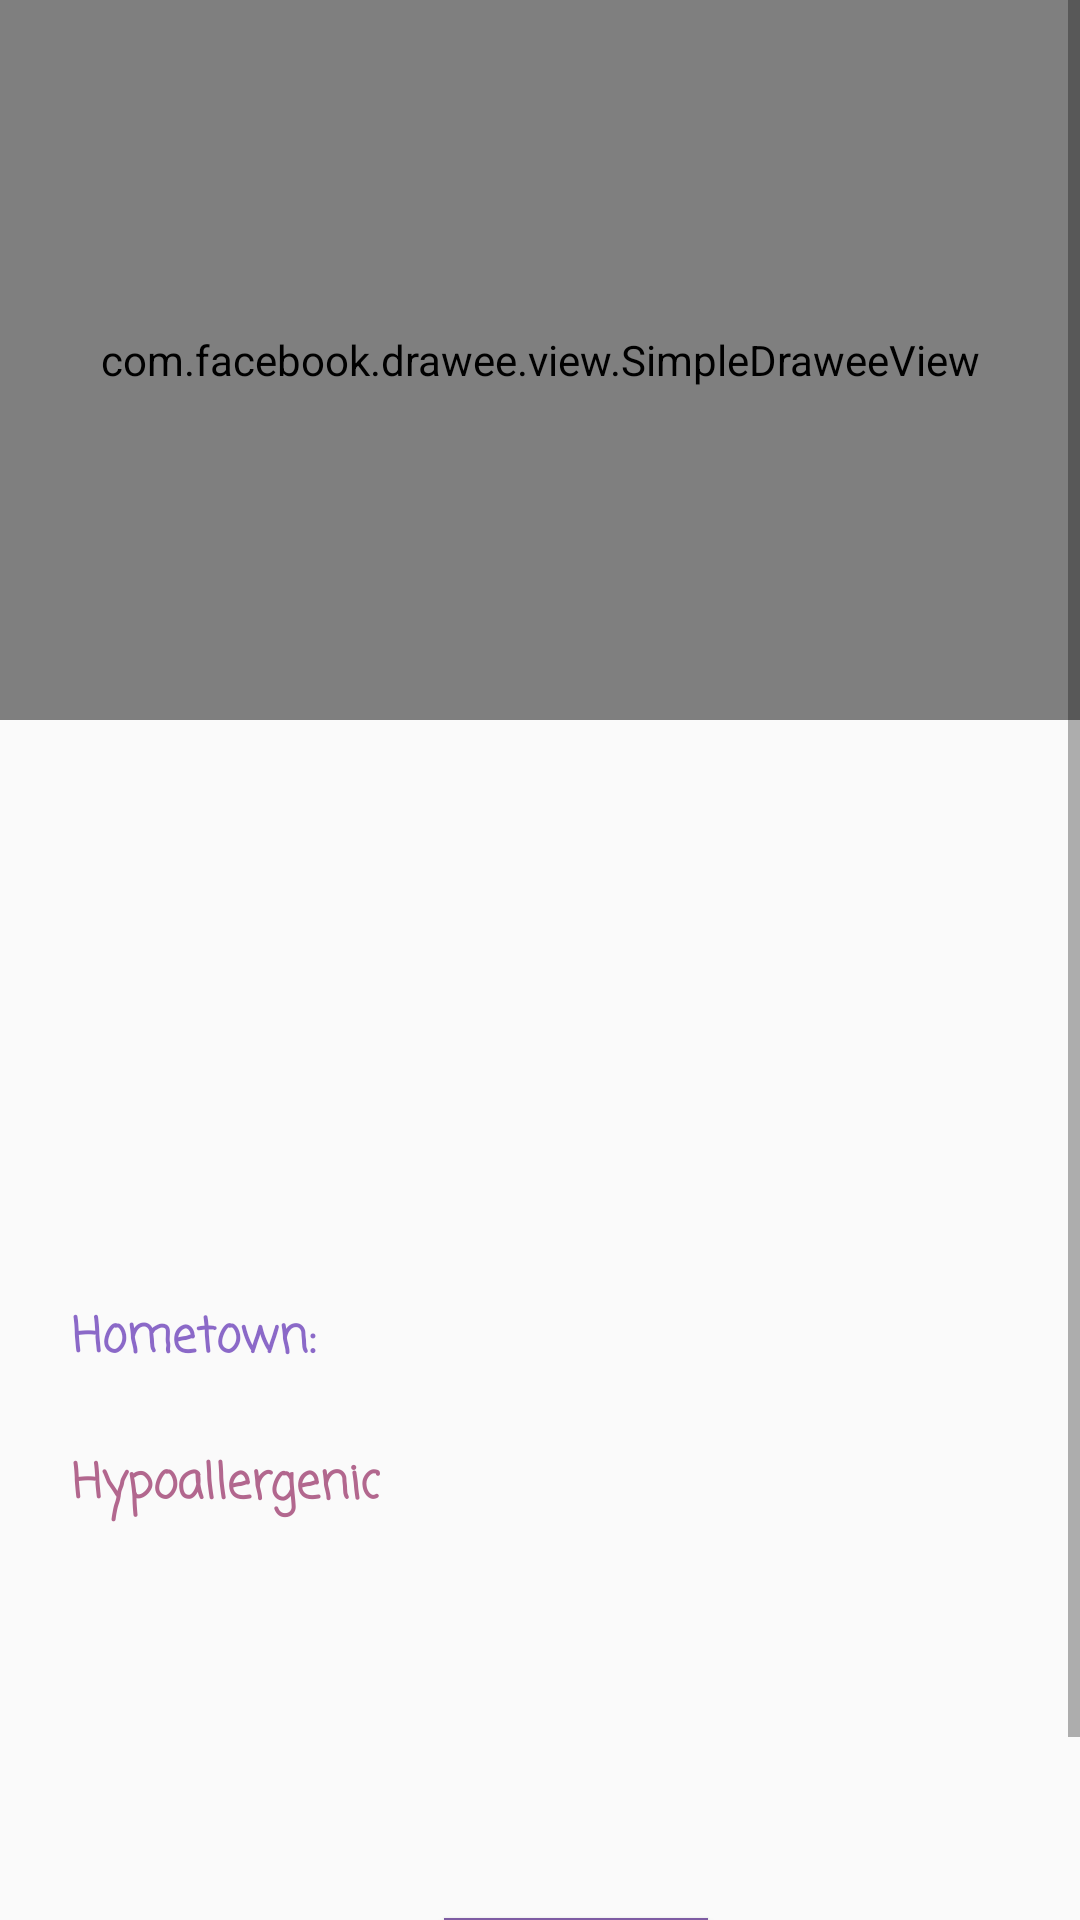

Layout XML and referenced resources for this Android screen:
<!-- AndroidManifest.xml: application theme AppTheme -->
<!-- res/layout/cat_fragment.xml -->
<?xml version="1.0" encoding="utf-8"?>
<ScrollView
    xmlns:android="http://schemas.android.com/apk/res/android"
    xmlns:app="http://schemas.android.com/apk/res-auto"
    xmlns:tools="http://schemas.android.com/tools"
    android:layout_width="match_parent"
    android:layout_height="match_parent">
<androidx.constraintlayout.widget.ConstraintLayout
    android:layout_width="match_parent"
    android:layout_height="wrap_content"
    >

    <com.facebook.drawee.view.SimpleDraweeView
        android:id="@+id/ivProfilePic"
        android:layout_width="match_parent"
        android:layout_height="0dp"
        app:layout_constraintDimensionRatio="1.5"
        app:layout_constraintTop_toTopOf="parent" />

    <TextView
        android:id="@+id/tvName"
        android:layout_width="0dp"
        android:layout_height="wrap_content"
        android:layout_margin="24dp"
        android:fontFamily="casual"
        android:textAllCaps="false"
        android:textColor="#9C27B0"
        android:textSize="32sp"
        android:textStyle="bold"
        android:gravity="center"
        app:layout_constraintEnd_toEndOf="parent"
        app:layout_constraintStart_toStartOf="parent"
        app:layout_constraintTop_toBottomOf="@id/ivProfilePic"
        tools:text="Bengal" />

    <TextView
        android:id="@+id/tvDescription"
        android:layout_width="0dp"
        android:layout_height="wrap_content"
        android:layout_marginTop="24dp"
        android:fontFamily="casual"
        android:textAlignment="viewStart"
        android:textColor="#043B67"
        android:textSize="16sp"
        app:layout_constraintEnd_toEndOf="@id/tvName"
        app:layout_constraintStart_toStartOf="@id/tvName"
        app:layout_constraintTop_toBottomOf="@+id/tvName"
        tools:text="cajwefjawefawefawefawefawefawefwaefawefwaefawefawe" />

    <TextView
        android:id="@+id/tvTemperament"
        android:layout_width="0dp"
        android:layout_height="wrap_content"
        android:layout_marginTop="24dp"
        android:fontFamily="casual"
        android:textAlignment="center"
        android:textColor="#9FFF5722"
        android:textSize="16sp"
        app:layout_constraintEnd_toEndOf="@+id/tvDescription"
        app:layout_constraintStart_toStartOf="@+id/tvDescription"
        app:layout_constraintTop_toBottomOf="@+id/tvDescription"
        tools:text="temptemptemptemp" />

    <TextView
        android:id="@+id/tvOriginLabel"
        android:layout_width="wrap_content"
        android:layout_height="wrap_content"
        android:layout_marginTop="24dp"
        android:fontFamily="casual"
        android:text="@string/hometown"
        android:textColor="@color/colorTextDark"
        android:textSize="16sp"
        android:textStyle="bold"
        app:layout_constraintStart_toStartOf="@+id/tvTemperament"
        app:layout_constraintTop_toBottomOf="@+id/tvTemperament" />

    <TextView
        android:textColor="@color/colorTextLight"
        android:textSize="16sp"
        android:fontFamily="casual"
        android:id="@+id/tvOriginValue"
        android:layout_width="wrap_content"
        android:layout_height="wrap_content"
        android:layout_marginStart="8dp"
        app:layout_constraintBottom_toBottomOf="@+id/tvOriginLabel"
        app:layout_constraintEnd_toEndOf="parent"
        app:layout_constraintHorizontal_bias="0.0"
        app:layout_constraintStart_toEndOf="@+id/tvOriginLabel"
        tools:text="TextView" />


    <TextView
        android:textColor="@color/colorTextLight"
        android:textSize="16sp"
        android:fontFamily="casual"
        android:id="@+id/tvHypoLabel"
        android:layout_width="wrap_content"
        android:layout_height="wrap_content"
        android:layout_marginTop="24dp"
        android:textStyle="bold"
        app:layout_constraintStart_toStartOf="@+id/tvOriginLabel"
        app:layout_constraintTop_toBottomOf="@+id/tvOriginLabel"
        android:text="@string/hypoallergic" />


    <TextView
        android:textColor="@color/colorTextDark"
        android:textSize="16sp"
        android:fontFamily="casual"
        android:id="@+id/tvHypoValue"
        android:layout_width="wrap_content"
        android:layout_height="wrap_content"
        android:layout_marginStart="8dp"
        app:layout_constraintBottom_toBottomOf="@+id/tvHypoLabel"
        app:layout_constraintEnd_toEndOf="parent"
        app:layout_constraintHorizontal_bias="0.0"
        app:layout_constraintStart_toEndOf="@+id/tvHypoLabel"
        tools:text="TextView" />




    <TextView
        app:layout_constraintStart_toStartOf="parent"
        app:layout_constraintTop_toBottomOf="@id/tvHypoLabel"
        android:layout_width="200dp"
        android:layout_height="200dp"/>

    <Button
        style="@style/TextAppearance.AppCompat.Button"
        android:textColor="@android:color/white"
        android:background="@color/colorPrimary"
        android:fontFamily="casual"
        android:id="@+id/tvGalleryAccess"
        android:layout_width="wrap_content"
        android:layout_height="wrap_content"
        android:text="@string/gallery"
        android:layout_margin="20dp"
        app:layout_constraintBottom_toBottomOf="parent"
        app:layout_constraintEnd_toEndOf="parent"
        app:layout_constraintStart_toStartOf="@+id/tvName" />
</androidx.constraintlayout.widget.ConstraintLayout>
    </ScrollView>
<!-- resources referenced by this layout -->
<resources>
  <color name="colorPrimary">#7E5CA3</color>
  <color name="colorTextDark">#C1673AB7</color>
  <color name="colorTextLight">#E2A8537F</color>
  <string name="gallery">Gallery</string>
  <string name="hometown">Hometown:</string>
  <string name="hypoallergic">Hypoallergenic</string>
  <style name="AppTheme" parent="Theme.AppCompat.Light.DarkActionBar">
          
          <item name="colorPrimary">@color/colorPrimary</item>
          <item name="colorPrimaryDark">@color/colorPrimaryDark</item>
          <item name="colorAccent">@color/colorAccent</item>
      </style>
  <color name="colorPrimaryDark">#C1673AB7</color>
  <color name="colorAccent">#442C2E</color>
</resources>
